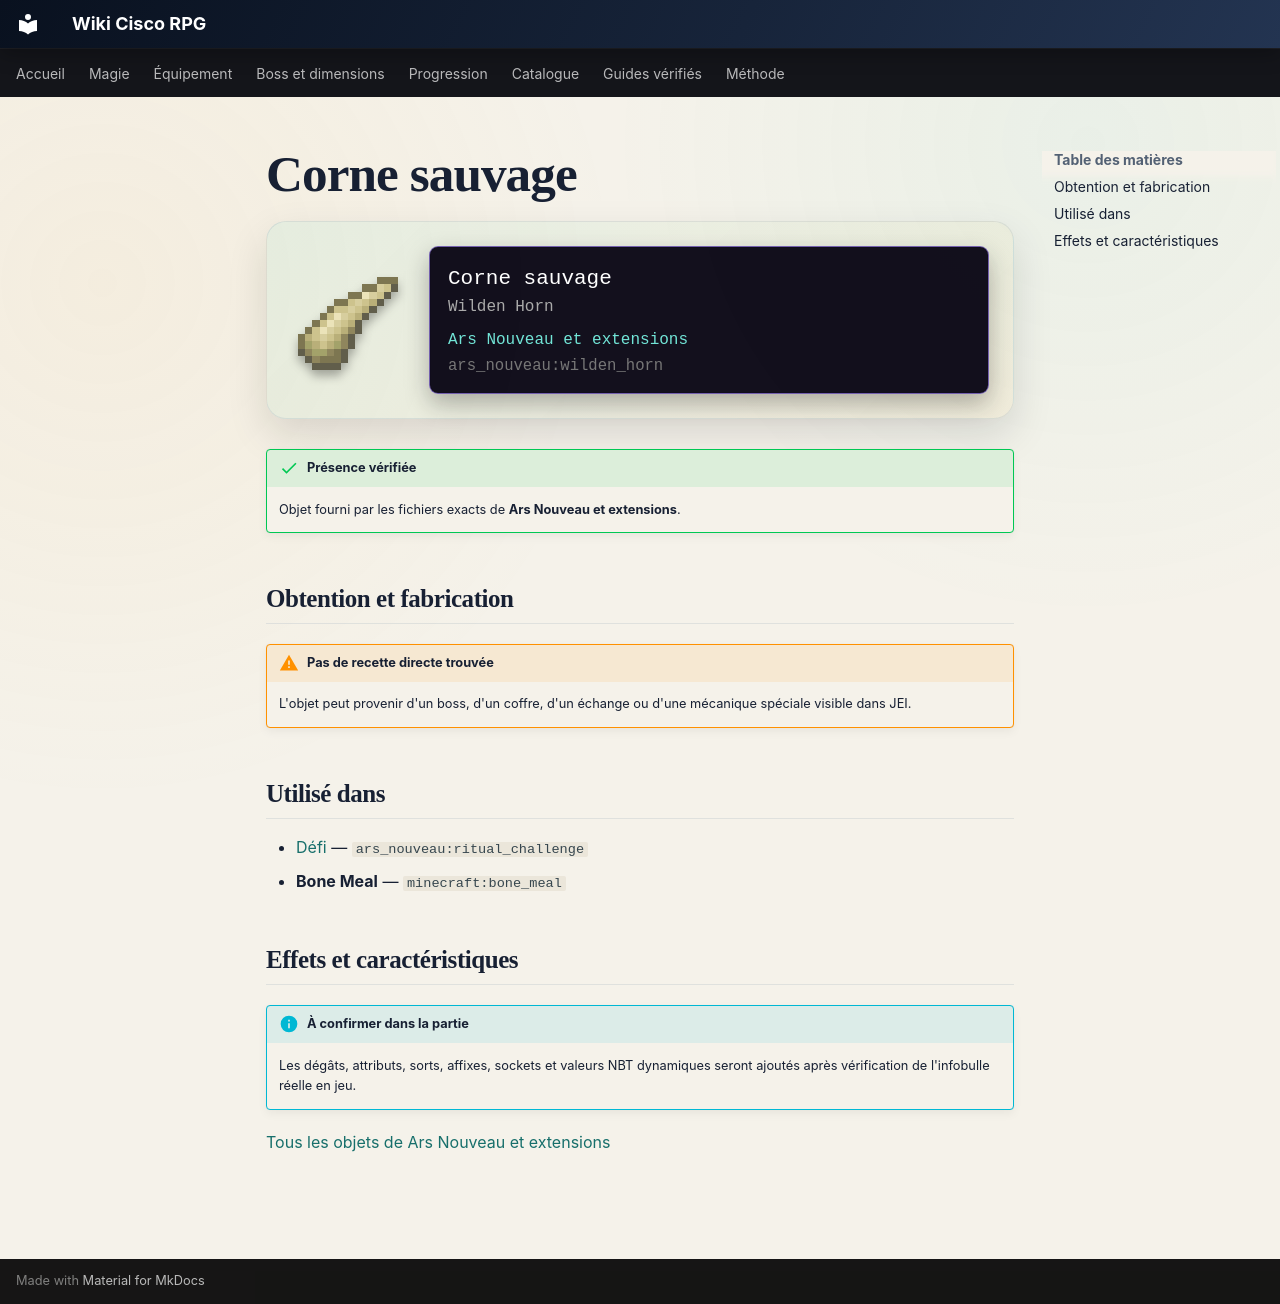

repository: Kloups-Dev/wiki-cisco-rpg · page: catalogue/objets/ars_nouveau/wilden_horn/index.html · generator: mkdocs

# Corne sauvage

<div class="mc-item-showcase">
<img class="mc-item-icon" src="../../../../assets/generated/items/ars_nouveau/wilden_horn.png" alt="Corne sauvage">
<div class="mc-tooltip-card">
<div class="mc-tooltip-card__name">Corne sauvage</div>
<div class="mc-tooltip-card__alias">Wilden Horn</div>
<div class="mc-tooltip-card__mod">Ars Nouveau et extensions</div>
<div class="mc-tooltip-card__id">ars_nouveau:wilden_horn</div>
</div>
</div>

!!! success "Présence vérifiée"
    Objet fourni par les fichiers exacts de **Ars Nouveau et extensions**.

## Obtention et fabrication

!!! warning "Pas de recette directe trouvée"
    L'objet peut provenir d'un boss, d'un coffre, d'un échange ou d'une mécanique spéciale visible dans JEI.

## Utilisé dans

- [Défi](../../../catalogue/objets/ars_nouveau/ritual_challenge.md) — <code>ars_nouveau:ritual_challenge</code>
- **Bone Meal** — <code>minecraft:bone_meal</code>

## Effets et caractéristiques

!!! info "À confirmer dans la partie"
    Les dégâts, attributs, sorts, affixes, sockets et valeurs NBT dynamiques seront ajoutés après vérification de l'infobulle réelle en jeu.

[Tous les objets de Ars Nouveau et extensions](../../../contenu/ars-nouveau.md)
